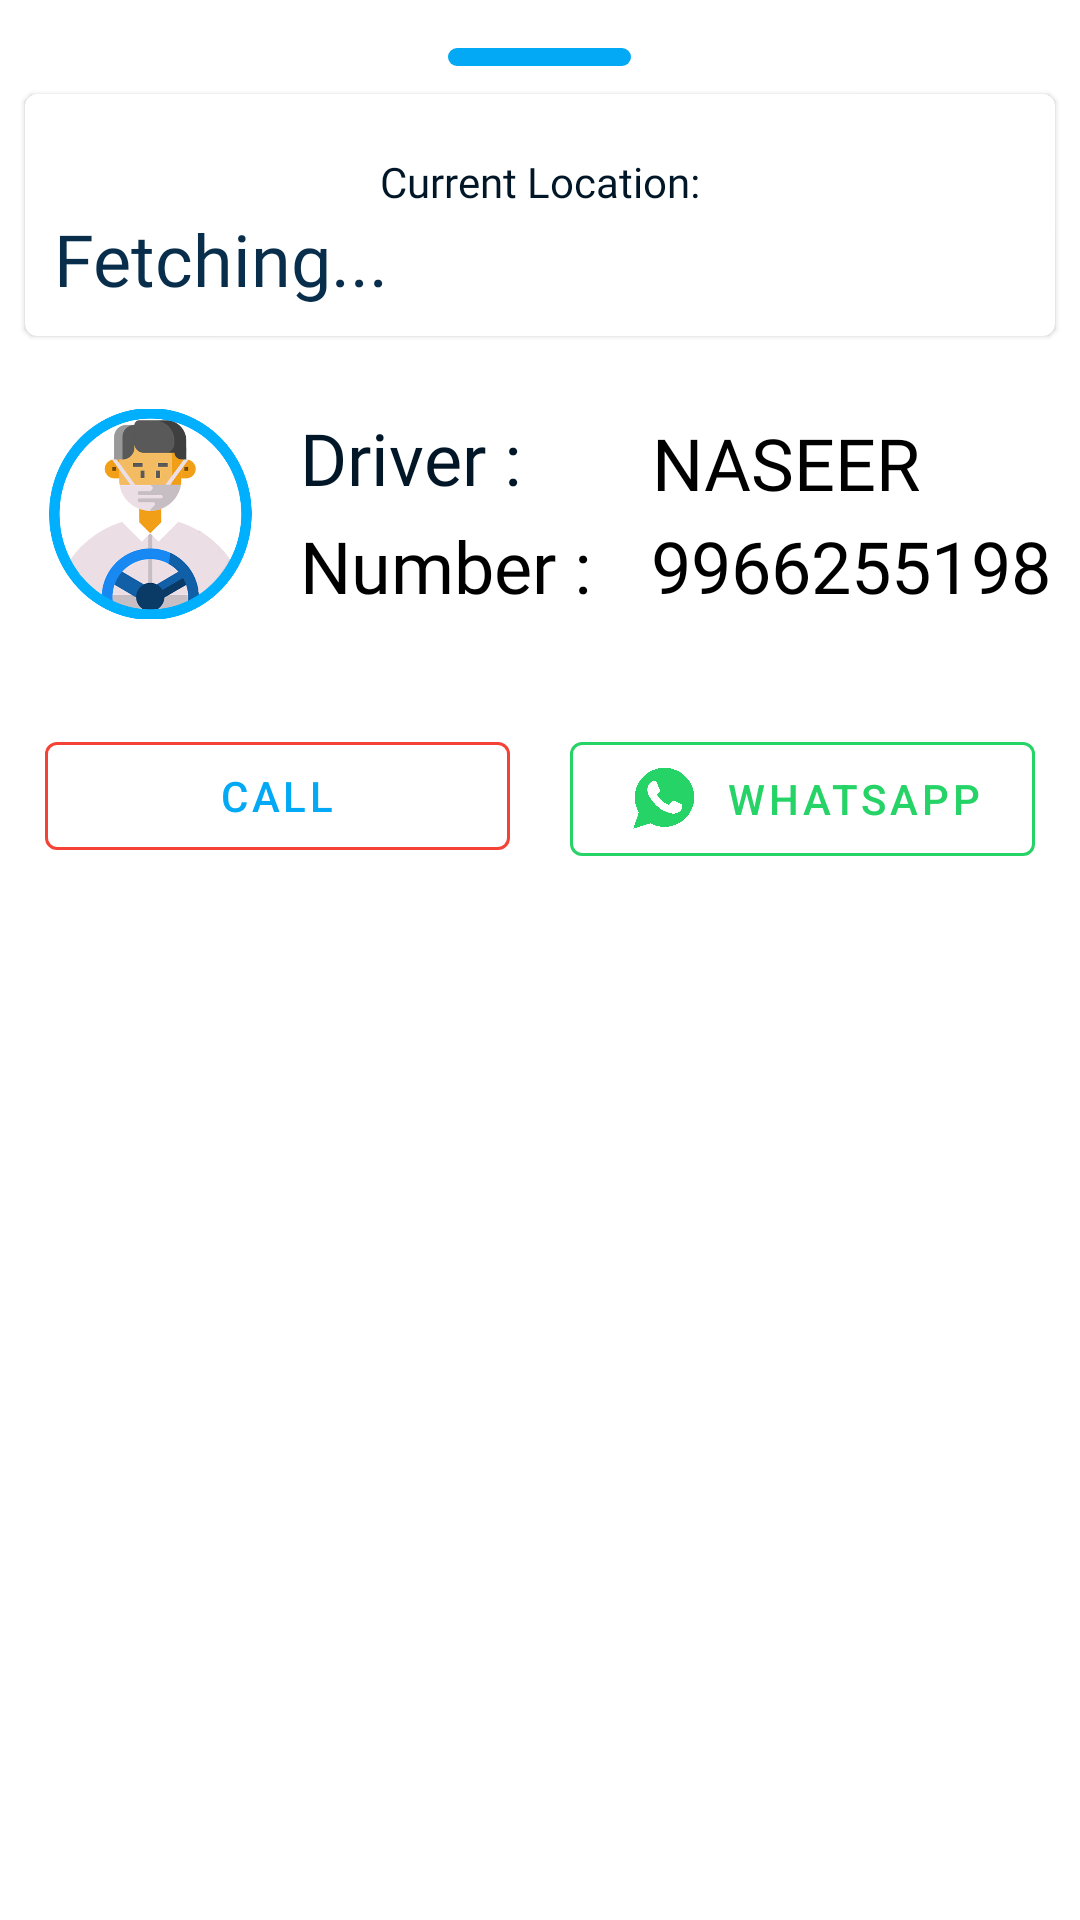

Layout XML and referenced resources for this Android screen:
<!-- AndroidManifest.xml: application theme Theme.W8 -->
<!-- res/layout/bottom_sheet.xml -->
<?xml version="1.0" encoding="utf-8"?>
<RelativeLayout xmlns:android="http://schemas.android.com/apk/res/android"
    xmlns:app="http://schemas.android.com/apk/res-auto"
    xmlns:tools="http://schemas.android.com/tools"
    android:id="@+id/bottom_sheet"
    android:layout_width="match_parent"
    android:layout_height="wrap_content"
    android:background="@drawable/bottom_sheet_bg"
    android:orientation="vertical"


    app:behavior_hideable="true"
    app:behavior_peekHeight="0dp"


    app:layout_behavior="com.google.android.material.bottomsheet.BottomSheetBehavior">


    <ImageView
        android:id="@+id/imageView9"
        android:layout_width="61dp"
        android:layout_height="6dp"
        android:layout_centerHorizontal="true"
        android:layout_marginTop="16dp"
        android:background="@drawable/ic_baseline_remove_24"

        android:clickable="true"

        android:focusable="true"
        android:foregroundGravity="center"
        android:scaleType="center"
        app:layout_constraintBottom_toTopOf="@+id/textView11S4"
        app:layout_constraintEnd_toEndOf="parent"
        app:layout_constraintStart_toStartOf="parent"
        app:layout_constraintTop_toTopOf="parent"
        app:layout_constraintVertical_bias="0.0" />


    <com.google.android.material.button.MaterialButton
        android:id="@+id/whatsappbtn"
        style="@style/Widget.MaterialComponents.Button.OutlinedButton"
        android:layout_width="155dp"
        android:layout_height="wrap_content"
        android:layout_below="@id/imageView7"
        android:layout_alignParentRight="true"

        android:layout_marginEnd="15dp"
        android:layout_marginTop="20dp"
        android:text="@string/whatsapp"
        android:textColor="#25D366"
        app:icon="@drawable/whatsapp"
        app:iconSize="30dp"
        app:iconTint="#25D366"
        app:layout_constraintBottom_toBottomOf="parent"
        app:layout_constraintEnd_toEndOf="parent"
        app:layout_constraintHorizontal_bias="0.895"
        app:layout_constraintStart_toStartOf="parent"
        app:layout_constraintTop_toTopOf="parent"
        app:layout_constraintVertical_bias="0.894"
        app:strokeColor="#25D366"
        android:layout_marginRight="15dp" />

    <TextView
        android:id="@+id/textView115"
        android:layout_width="100dp"
        android:layout_height="36dp"

        android:layout_below="@id/cardv"
        android:layout_marginTop="15dp"
        android:layout_toRightOf="@id/imageView7"
        android:layout_weight="2"
        android:fontFamily="@font/light"

        android:gravity="left"
        android:text="@string/driver"
        android:textColor="#011627"
        android:textSize="24sp"
        app:layout_constraintBottom_toBottomOf="parent"
        app:layout_constraintEnd_toEndOf="parent"
        app:layout_constraintHorizontal_bias="0.34"
        app:layout_constraintStart_toStartOf="parent"
        app:layout_constraintTop_toTopOf="parent"
        tools:ignore="RtlHardcoded" />


    <com.google.android.material.button.MaterialButton
        android:id="@+id/callbtn"
        style="@style/Widget.MaterialComponents.Button.OutlinedButton"
        android:layout_width="155dp"
        android:layout_height="wrap_content"
        android:layout_below="@id/imageView7"
        android:layout_alignParentLeft="true"
        android:layout_marginStart="15dp"
        android:layout_marginTop="20dp"
        android:text="@string/call"
        android:textColor="@color/accent"
        app:icon="@drawable/calls"
        app:iconSize="30dp"
        app:iconTint="@color/colorAccent"

        app:strokeColor="@color/colorAccent"
        android:layout_alignParentStart="true"
        android:layout_marginLeft="15dp" />

    <ImageView
        android:id="@+id/imageView7"
        android:layout_width="70dp"
        android:layout_margin="15dp"
        android:layout_height="70dp"
        android:layout_below="@id/cardv"
        android:layout_marginTop="10dp"
        android:background="@drawable/driversicon"

        app:layout_constraintBottom_toBottomOf="parent"
        app:layout_constraintEnd_toEndOf="parent"
        app:layout_constraintHorizontal_bias="0.048"
        app:layout_constraintStart_toStartOf="parent"
        app:layout_constraintTop_toTopOf="parent"
        app:layout_constraintVertical_bias="0.545" />


    <TextView
        android:id="@+id/busname"
        android:layout_width="wrap_content"
        android:layout_height="36dp"

        android:layout_marginStart="17dp"

        android:layout_below="@id/cardv"
        android:layout_marginTop="15dp"
        android:layout_toRightOf="@id/textView115"
        android:layout_weight="2"
        android:fontFamily="@font/medium"
        android:gravity="center"
        android:text="@string/naseer"
        android:textColor="#000000"
        android:textSize="24sp"
        app:layout_constraintBottom_toBottomOf="parent"
        app:layout_constraintEnd_toEndOf="parent"
        app:layout_constraintHorizontal_bias="0.768"
        app:layout_constraintStart_toStartOf="parent"
        app:layout_constraintTop_toTopOf="parent"
        app:layout_constraintVertical_bias="0.568"
        tools:ignore="RtlHardcoded"
        android:layout_marginLeft="20dp" />

    <com.google.android.material.card.MaterialCardView
        android:id="@+id/cardv"
        android:layout_width="match_parent"
        android:layout_height="wrap_content"
        android:layout_below="@id/imageView9"
        android:layout_margin="5dp"
        android:layout_marginTop="60dp"
        android:layout_marginBottom="30dp"
        app:barrierMargin="10dp"
        app:cardBackgroundColor="#fff"
        app:cardUseCompatPadding="true"
        app:contentPadding="10dp"
        app:layout_constraintBottom_toTopOf="@+id/imageView7"
        app:layout_constraintEnd_toEndOf="parent"
        app:layout_constraintStart_toStartOf="parent"
        app:layout_constraintTop_toTopOf="parent"
        app:layout_constraintVertical_bias="0.347">

        <RelativeLayout
            android:layout_width="match_parent"
            android:layout_height="wrap_content">

            <TextView
                android:id="@+id/textView11s5"
                android:layout_width="wrap_content"
                android:layout_height="wrap_content"
                android:layout_marginTop="10dp"

                android:layout_alignParentTop="true"
                android:layout_centerHorizontal="true"

                android:layout_weight="2"
                android:fontFamily="@font/medium"
                android:gravity="left"
                android:text="Current Location:"
                android:textColor="#011627"
                android:textSize="14sp"
                app:layout_constraintBottom_toBottomOf="parent"
                app:layout_constraintEnd_toEndOf="parent"
                app:layout_constraintHorizontal_bias="0.048"
                app:layout_constraintStart_toStartOf="parent"
                app:layout_constraintTop_toTopOf="parent"
                app:layout_constraintVertical_bias="0.098"
                tools:ignore="RtlHardcoded" />

            <TextView
                android:id="@+id/buslocality"
                android:layout_width="wrap_content"
                android:layout_height="wrap_content"
                android:layout_below="@id/textView11s5"
                android:layout_alignParentStart="true"
                android:layout_weight="2"

                android:fontFamily="@font/light"
                android:text="Fetching... "

                android:textColor="#092E4C"
                android:textSize="24sp"
                app:layout_constraintBottom_toBottomOf="parent"
                app:layout_constraintEnd_toEndOf="parent"
                app:layout_constraintHorizontal_bias="0.877"
                app:layout_constraintStart_toStartOf="parent"
                app:layout_constraintTop_toTopOf="parent"
                app:layout_constraintVertical_bias="0.127"
                android:layout_alignParentLeft="true" />












        </RelativeLayout>
    </com.google.android.material.card.MaterialCardView>

    <TextView
        android:id="@+id/textView11S4"
        android:layout_width="117dp"
        android:layout_height="31dp"

        android:layout_below="@id/textView115"
        android:layout_toRightOf="@id/imageView7"
        android:layout_weight="2"
        android:fontFamily="@font/light"
        android:gravity="left"
        android:text="@string/numbernn"
        android:textColor="#000000"
        android:textSize="24sp"

        tools:ignore="RtlHardcoded" />

    <TextView
        android:id="@+id/busnumber"
        android:layout_width="wrap_content"
        android:layout_height="31dp"
        android:layout_below="@id/busname"

        android:layout_toRightOf="@id/textView11S4"
        android:layout_weight="2"
        android:fontFamily="@font/medium"
        android:gravity="center"
        android:text="@string/_9966255198"
        android:textColor="#000000"
        android:textSize="24sp"

        app:layout_constraintBottom_toBottomOf="parent"
        app:layout_constraintEnd_toEndOf="parent"
        app:layout_constraintHorizontal_bias="0.888"
        app:layout_constraintStart_toStartOf="parent"
        app:layout_constraintTop_toTopOf="parent"
        app:layout_constraintVertical_bias="0.713"
        tools:ignore="RtlHardcoded" />


</RelativeLayout>
<!-- resources referenced by this layout -->
<resources>
  <color name="colorAccent">#F44336</color>
  <!-- drawable bottom_sheet_bg (drawable) -->
  <?xml version="1.0" encoding="utf-8"?>
  <shape xmlns:android="http://schemas.android.com/apk/res/android">
      <solid android:color="@color/maincolor">
  
      </solid>
  
      <corners android:topLeftRadius="40dp" android:topRightRadius="40dp">
  
      </corners>
      <stroke android:color="#FFFFFF" android:width="0dp">
  
      </stroke>
  </shape>
  <!-- drawable driversicon: png bitmap (drawable, 60463 bytes) -->
  <!-- drawable ic_baseline_remove_24 (drawable) -->
  <shape
      xmlns:android="http://schemas.android.com/apk/res/android">
   <solid android:color="@color/maincolor">
  
  
   </solid>
  
  
      <corners android:radius="90dp">
  
      </corners>
  
  </shape>
  <!-- drawable whatsapp: png bitmap (drawable, 23134 bytes) -->
  <string name="_9966255198">9966255198</string>
  <string name="call">CALL</string>
  <string name="driver">Driver :</string>
  <string name="naseer">NASEER</string>
  <string name="numbernn">Number :</string>
  <string name="whatsapp">WhatsApp</string>
  <style name="Theme.W8" parent="Theme.MaterialComponents.DayNight.NoActionBar">
  
          
          <item name="colorPrimary">#03A9F4</item>
          <item name="colorPrimaryVariant">#03A9F4</item>
          <item name="colorOnPrimary">#03A9F4</item>
          
          <item name="colorSecondary">#03A9F4</item>
          <item name="colorSecondaryVariant">#03A9F4</item>
          <item name="statusBarBackground">@color/maincolor</item>
          <item name="statusBarForeground">@color/maincolor</item>
          <item name="colorOnSecondary">#03A9F4</item>
  
  
          
  
          
      </style>
  <color name="maincolor">#03A9F4 </color>
</resources>
